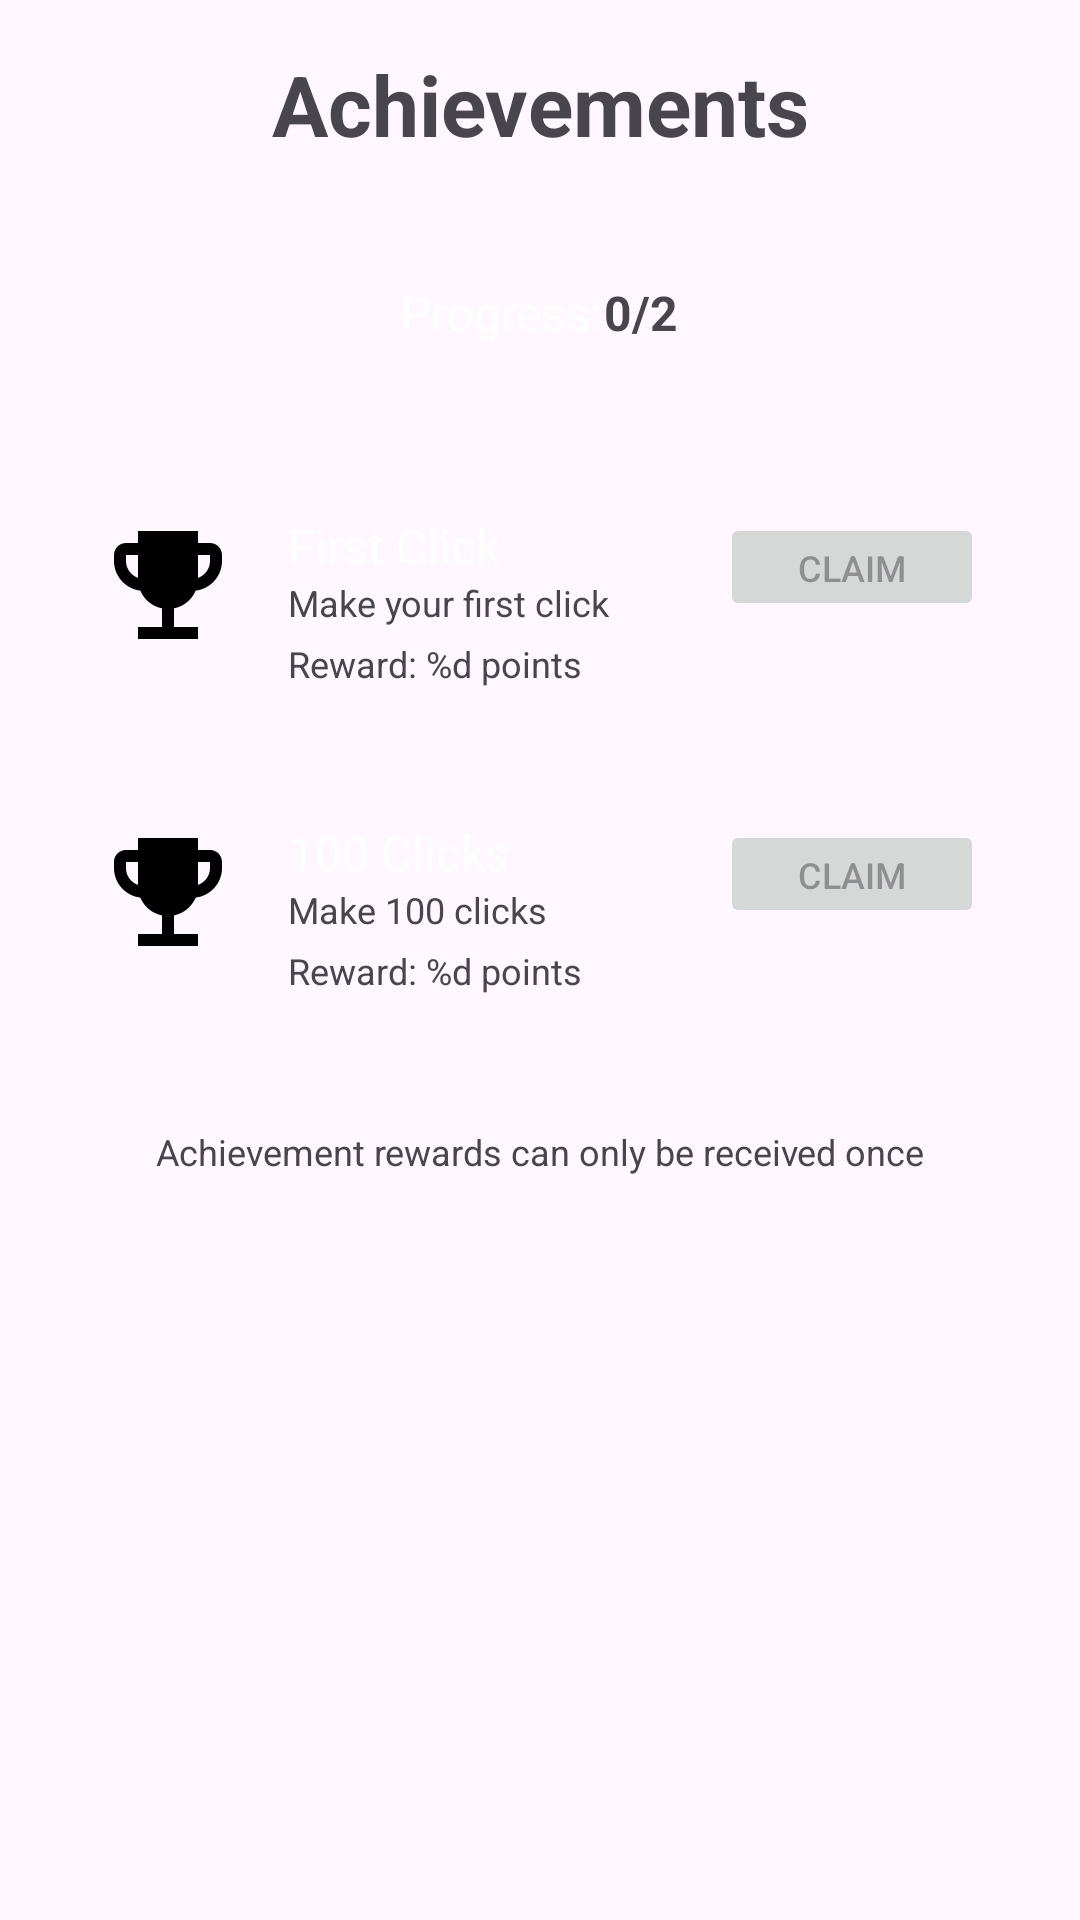

Reconstruct the res/layout file that produces this screen, plus the resources it refers to.
<!-- AndroidManifest.xml: application theme Theme.Atomclicker -->
<!-- res/layout/activity_achievements.xml -->
<?xml version="1.0" encoding="utf-8"?>
<ScrollView xmlns:android="http://schemas.android.com/apk/res/android"
    android:layout_width="match_parent"
    android:layout_height="match_parent"
    android:background="@color/dark_bg">

    <LinearLayout
        android:layout_width="match_parent"
        android:layout_height="wrap_content"
        android:orientation="vertical"
        android:padding="16dp">

        <TextView
            android:layout_width="match_parent"
            android:layout_height="wrap_content"
            android:text="@string/achievements_title"
            android:textSize="28sp"
            android:textColor="@color/blue"
            android:textStyle="bold"
            android:layout_marginBottom="24dp"
            android:gravity="center"/>

        <LinearLayout
            android:layout_width="match_parent"
            android:layout_height="wrap_content"
            android:orientation="horizontal"
            android:gravity="center"
            android:background="@color/card_bg"
            android:padding="16dp"
            android:layout_marginBottom="24dp"
            android:elevation="4dp">

            <TextView
                android:layout_width="wrap_content"
                android:layout_height="wrap_content"
                android:text="@string/achievement_progress"
                android:textSize="16sp"
                android:textColor="@color/white"/>

            <TextView
                android:id="@+id/tvAchievementProgress"
                android:layout_width="wrap_content"
                android:layout_height="wrap_content"
                android:text="0/2"
                android:textSize="16sp"
                android:textColor="@color/green"
                android:textStyle="bold"/>
        </LinearLayout>

        <LinearLayout
            android:id="@+id/achievement1"
            android:layout_width="match_parent"
            android:layout_height="wrap_content"
            android:orientation="horizontal"
            android:background="@color/card_bg"
            android:padding="16dp"
            android:layout_marginBottom="12dp"
            android:elevation="2dp">

            <ImageView
                android:id="@+id/ivAchievement1"
                android:layout_width="48dp"
                android:layout_height="48dp"
                android:src="@drawable/ic_achievement"
                android:tint="@color/gray"/>

            <LinearLayout
                android:layout_width="0dp"
                android:layout_height="wrap_content"
                android:layout_weight="1"
                android:orientation="vertical"
                android:paddingStart="16dp">

                <TextView
                    android:id="@+id/tvAchievement1Title"
                    android:layout_width="match_parent"
                    android:layout_height="wrap_content"
                    android:text="@string/first_click"
                    android:textSize="16sp"
                    android:textColor="@color/white"/>

                <TextView
                    android:id="@+id/tvAchievement1Desc"
                    android:layout_width="match_parent"
                    android:layout_height="wrap_content"
                    android:text="@string/first_click_desc"
                    android:textSize="12sp"
                    android:textColor="@color/gray"/>

                <TextView
                    android:id="@+id/tvAchievement1Reward"
                    android:layout_width="match_parent"
                    android:layout_height="wrap_content"
                    android:text="@string/reward_format"
                    android:textSize="12sp"
                    android:textColor="@color/orange"
                    android:layout_marginTop="4dp"/>
            </LinearLayout>

            <Button
                android:id="@+id/btnClaimAchievement1"
                android:layout_width="wrap_content"
                android:layout_height="36dp"
                android:text="@string/claim"
                android:textSize="12sp"
                android:enabled="false"/>
        </LinearLayout>

        <LinearLayout
            android:id="@+id/achievement2"
            android:layout_width="match_parent"
            android:layout_height="wrap_content"
            android:orientation="horizontal"
            android:background="@color/card_bg"
            android:padding="16dp"
            android:layout_marginBottom="12dp"
            android:elevation="2dp">

            <ImageView
                android:id="@+id/ivAchievement2"
                android:layout_width="48dp"
                android:layout_height="48dp"
                android:src="@drawable/ic_achievement"
                android:tint="@color/gray"/>

            <LinearLayout
                android:layout_width="0dp"
                android:layout_height="wrap_content"
                android:layout_weight="1"
                android:orientation="vertical"
                android:paddingStart="16dp">

                <TextView
                    android:id="@+id/tvAchievement2Title"
                    android:layout_width="match_parent"
                    android:layout_height="wrap_content"
                    android:text="@string/hundred_clicks"
                    android:textSize="16sp"
                    android:textColor="@color/white"/>

                <TextView
                    android:id="@+id/tvAchievement2Desc"
                    android:layout_width="match_parent"
                    android:layout_height="wrap_content"
                    android:text="@string/hundred_clicks_desc"
                    android:textSize="12sp"
                    android:textColor="@color/gray"/>

                <TextView
                    android:id="@+id/tvAchievement2Reward"
                    android:layout_width="match_parent"
                    android:layout_height="wrap_content"
                    android:text="@string/reward_format"
                    android:textSize="12sp"
                    android:textColor="@color/orange"
                    android:layout_marginTop="4dp"/>
            </LinearLayout>

            <Button
                android:id="@+id/btnClaimAchievement2"
                android:layout_width="wrap_content"
                android:layout_height="36dp"
                android:text="@string/claim"
                android:textSize="12sp"
                android:enabled="false"/>
        </LinearLayout>

        <TextView
            android:layout_width="match_parent"
            android:layout_height="wrap_content"
            android:text="@string/achievements_info"
            android:textSize="12sp"
            android:textColor="@color/gray"
            android:gravity="center"
            android:layout_marginTop="16dp"/>
    </LinearLayout>
</ScrollView>
<!-- resources referenced by this layout -->
<resources>
  <!-- drawable ic_achievement (drawable) -->
  <?xml version="1.0" encoding="utf-8"?>
  <vector xmlns:android="http://schemas.android.com/apk/res/android"
      android:width="24dp"
      android:height="24dp"
      android:viewportWidth="24"
      android:viewportHeight="24">
      <path
          android:fillColor="#FF000000"
          android:pathData="M19,5h-2V3H7v2H5C3.9,5 3,5.9 3,7v1c0,2.55 1.92,4.63 4.39,4.94c0.63,1.5 1.98,2.63 3.61,2.96V19H7v2h10v-2h-4v-3.1c1.63,-0.33 2.98,-1.46 3.61,-2.96C19.08,12.63 21,10.55 21,8V7C21,5.9 20.1,5 19,5z M5,8V7h2v3.82C5.84,10.4 5,9.3 5,8z M19,8c0,1.3 -0.84,2.4 -2,2.82V7h2V8z"/>
  </vector>
  <string name="achievement_progress">Progress: </string>
  <string name="achievements_info">Achievement rewards can only be received once</string>
  <string name="achievements_title">Achievements</string>
  <string name="claim">Claim</string>
  <string name="first_click">First Click</string>
  <string name="first_click_desc">Make your first click</string>
  <string name="hundred_clicks">100 Clicks</string>
  <string name="hundred_clicks_desc">Make 100 clicks</string>
  <string name="reward_format">Reward: %d points</string>
  <style name="Theme.Atomclicker" parent="Base.Theme.Atomclicker" />
  <style name="Base.Theme.Atomclicker" parent="Theme.Material3.DayNight.NoActionBar">
          
          
      </style>
  <!-- not gathered from this repository: default colours our renderer supplied (Android Studio template values) -->
  <color name="white">#FFFFFFFF</color>
</resources>
